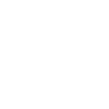
t = 0.00 s
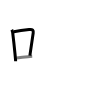
t = 2.50 s
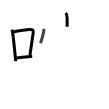
t = 4.75 s
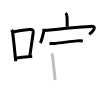
t = 7.25 s
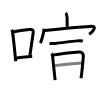
t = 9.50 s
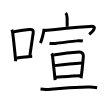
t = 12.00 s

The animated SVG that drew these frames (rendered in a browser with its animation timeline set to each time). Animation: 12 SMIL elements (animate=12); one cycle of 12.00 s.

<svg width="109px" height="109px" viewBox="0 0 px 109px" xmlns="http://www.w3.org/2000/svg" xmlns:xlink="http://www.w3.org/1999/xlink" xml:space="preserve" version="1.1"  baseProfile="full">
<path d="M11.75,29.79c0.66,1.15,1.01,2.38,1.04,3.71c0.49,4.09,1.45,12.61,2.15,19.76c0.3,3.07,0.56,5.89,0.71,7.99" style="fill:none;stroke:black;stroke-width:3;opacity:0">
  <animate attributeType="CSS" attributeName="opacity" from="0" to="1" begin="0s" dur="1s" repeatCount="0" fill="freeze" />
</path>
<path d="M13.83,31.72c6.19-1.1,12.37-1.88,15.3-2.24c3.67-0.46,4.47,0.84,4.06,3.53c-0.89,5.99-1.94,13.62-3.32,22.6" style="fill:none;stroke:black;stroke-width:3;opacity:0">
  <animate attributeType="CSS" attributeName="opacity" from="0" to="1" begin="1s" dur="1s" repeatCount="0" fill="freeze" />
</path>
<path d="M16.57,58.05c4.05-0.59,6.58-0.91,11.42-1.33c1.3-0.11,2.69-0.24,4.21-0.37" style="fill:none;stroke:black;stroke-width:3;opacity:0">
  <animate attributeType="CSS" attributeName="opacity" from="0" to="1" begin="2s" dur="1s" repeatCount="0" fill="freeze" />
</path>
<path d="M65.67,13.03c1.2,1.2,1.45,2.62,1.45,4.72c0,2.03,0.06,5.12,0.06,8.95" style="fill:none;stroke:black;stroke-width:3;opacity:0">
  <animate attributeType="CSS" attributeName="opacity" from="0" to="1" begin="3s" dur="1s" repeatCount="0" fill="freeze" />
</path>
<path d="M44.02,28.87c0,3.26-2.58,11.99-3.63,14.16" style="fill:none;stroke:black;stroke-width:3;opacity:0">
  <animate attributeType="CSS" attributeName="opacity" from="0" to="1" begin="4s" dur="1s" repeatCount="0" fill="freeze" />
</path>
<path d="M44.76,30.59C58.87,28.87,71.87,27.62,90.07,26.4C99.21,25.79,91.37,32.52,89.26,34.33" style="fill:none;stroke:black;stroke-width:3;opacity:0">
  <animate attributeType="CSS" attributeName="opacity" from="0" to="1" begin="5s" dur="1s" repeatCount="0" fill="freeze" />
</path>
<path d="M49.53,43.32c1.94,0.43,3.86,0.27,5.85,0.07c6.49-0.65,15.7-2.02,21.24-2.52c2.09-0.36,4.15-0.32,6.21,0.11" style="fill:none;stroke:black;stroke-width:3;opacity:0">
  <animate attributeType="CSS" attributeName="opacity" from="0" to="1" begin="6s" dur="1s" repeatCount="0" fill="freeze" />
</path>
<path d="M51.47,53.59c0.91,0.91,1.21,2.31,1.21,3.22c0.65,7.39,1.7,15.32,2.41,23.34" style="fill:none;stroke:black;stroke-width:3;opacity:0">
  <animate attributeType="CSS" attributeName="opacity" from="0" to="1" begin="7s" dur="1s" repeatCount="0" fill="freeze" />
</path>
<path d="M53.34,55.02c6.54-1.02,20.18-2.6,26.05-2.93c2.74-0.16,4.17,1.81,3.96,4.3c-0.55,6.64-1.43,15.9-2.34,21.85" style="fill:none;stroke:black;stroke-width:3;opacity:0">
  <animate attributeType="CSS" attributeName="opacity" from="0" to="1" begin="8s" dur="1s" repeatCount="0" fill="freeze" />
</path>
<path d="M54.63,65.62c5.58-0.68,21.25-2.24,27.15-2.56" style="fill:none;stroke:black;stroke-width:3;opacity:0">
  <animate attributeType="CSS" attributeName="opacity" from="0" to="1" begin="9s" dur="1s" repeatCount="0" fill="freeze" />
</path>
<path d="M55.97,77.29c7.28-0.54,15.53-1.54,24.34-1.62" style="fill:none;stroke:black;stroke-width:3;opacity:0">
  <animate attributeType="CSS" attributeName="opacity" from="0" to="1" begin="10s" dur="1s" repeatCount="0" fill="freeze" />
</path>
<path d="M40.53,89.09c3.36,0.38,6.72,0.37,10.1,0.09c11.12-0.93,26.65-1.78,37.25-2.12c3.11-0.12,6.19,0.11,9.24,0.68" style="fill:none;stroke:black;stroke-width:3;opacity:0">
  <animate attributeType="CSS" attributeName="opacity" from="0" to="1" begin="11s" dur="1s" repeatCount="0" fill="freeze" />
</path>
</svg>
